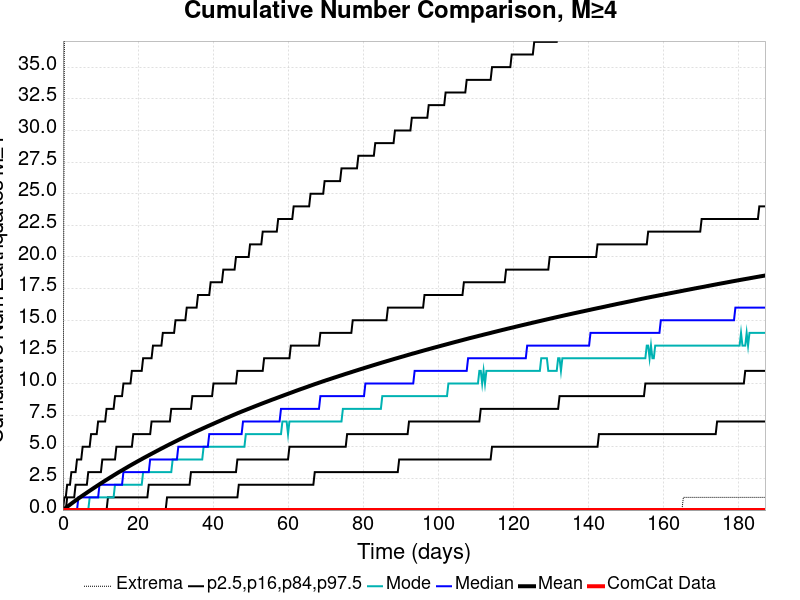

Values plotted in this chart, from the file beside it:
Time (days), ComCat Data, Simulation Mean, Simulation Median, Simulation Mode, Simulation Minimum, Simulation Maximum, 2.5 %-ile, 16 %-ile, 84 %-ile, 97.5 %-ile
0.0, 0.0, 0.0, 0.0, 0.0, 0.0, 0.0, 0.0, 0.0, 0.0, 0.0
0.375, 0.0, 0.08497, 0.0, 0.0, 0.0, 37.0, 0.0, 0.0, 0.0, 1.0
0.7499, 0.0, 0.1703, 0.0, 0.0, 0.0, 53.0, 0.0, 0.0, 0.0, 1.0
1.125, 0.0, 0.2553, 0.0, 0.0, 0.0, 75.0, 0.0, 0.0, 1.0, 2.0
1.5, 0.0, 0.3397, 0.0, 0.0, 0.0, 91.0, 0.0, 0.0, 1.0, 2.0
1.875, 0.0, 0.4248, 0.0, 0.0, 0.0, 107.0, 0.0, 0.0, 1.0, 2.0
2.25, 0.0, 0.5104, 0.0, 0.0, 0.0, 110.0, 0.0, 0.0, 1.0, 3.0
2.625, 0.0, 0.5933, 0.0, 0.0, 0.0, 113.0, 0.0, 0.0, 1.0, 3.0
3, 0.0, 0.6736, 0.0, 0.0, 0.0, 120.0, 0.0, 0.0, 1.0, 3.0
3.375, 0.0, 0.755, 0.0, 0.0, 0.0, 125.0, 0.0, 0.0, 2.0, 3.0
3.75, 0.0, 0.8339, 0.0, 0.0, 0.0, 128.0, 0.0, 0.0, 2.0, 4.0
4.125, 0.0, 0.9131, 1.0, 0.0, 0.0, 130.0, 0.0, 0.0, 2.0, 4.0
4.5, 0.0, 0.9919, 1.0, 0.0, 0.0, 132.0, 0.0, 0.0, 2.0, 4.0
4.875, 0.0, 1.07, 1.0, 0.0, 0.0, 138.0, 0.0, 0.0, 2.0, 4.0
5.25, 0.0, 1.147, 1.0, 0.0, 0.0, 139.0, 0.0, 0.0, 2.0, 5.0
5.625, 0.0, 1.223, 1.0, 0.0, 0.0, 141.0, 0.0, 0.0, 2.0, 5.0
6, 0.0, 1.298, 1.0, 0.0, 0.0, 142.0, 0.0, 0.0, 2.0, 5.0
6.375, 0.0, 1.373, 1.0, 0.0, 0.0, 146.0, 0.0, 0.0, 2.0, 5.0
6.749, 0.0, 1.449, 1.0, 0.0, 0.0, 147.0, 0.0, 0.0, 3.0, 5.0
7.124, 0.0, 1.524, 1.0, 1.0, 0.0, 150.0, 0.0, 0.0, 3.0, 5.0
7.499, 0.0, 1.598, 1.0, 1.0, 0.0, 155.0, 0.0, 0.0, 3.0, 6.0
7.874, 0.0, 1.673, 1.0, 1.0, 0.0, 157.0, 0.0, 0.0, 3.0, 6.0
8.249, 0.0, 1.748, 1.0, 1.0, 0.0, 158.0, 0.0, 0.0, 3.0, 6.0
8.624, 0.0, 1.82, 1.0, 1.0, 0.0, 161.0, 0.0, 0.0, 3.0, 6.0
8.999, 0.0, 1.894, 1.0, 1.0, 0.0, 164.0, 0.0, 0.0, 3.0, 6.0
9.374, 0.0, 1.965, 1.0, 1.0, 0.0, 164.0, 0.0, 0.0, 3.0, 7.0
9.749, 0.0, 2.039, 2.0, 1.0, 0.0, 166.0, 0.0, 0.0, 3.0, 7.0
10.12, 0.0, 2.109, 2.0, 1.0, 0.0, 167.0, 0.0, 0.0, 3.0, 7.0
10.5, 0.0, 2.18, 2.0, 1.0, 0.0, 167.0, 0.0, 0.0, 4.0, 7.0
10.87, 0.0, 2.252, 2.0, 1.0, 0.0, 169.0, 0.0, 0.0, 4.0, 7.0
11.25, 0.0, 2.322, 2.0, 1.0, 0.0, 171.0, 0.0, 0.0, 4.0, 7.0
11.62, 0.0, 2.392, 2.0, 1.0, 0.0, 171.0, 0.0, 0.0, 4.0, 8.0
12, 0.0, 2.463, 2.0, 1.0, 0.0, 171.0, 0.0, 1.0, 4.0, 8.0
12.37, 0.0, 2.533, 2.0, 1.0, 0.0, 175.0, 0.0, 1.0, 4.0, 8.0
12.75, 0.0, 2.604, 2.0, 1.0, 0.0, 176.0, 0.0, 1.0, 4.0, 8.0
13.12, 0.0, 2.672, 2.0, 1.0, 0.0, 179.0, 0.0, 1.0, 4.0, 8.0
13.5, 0.0, 2.74, 2.0, 1.0, 0.0, 180.0, 0.0, 1.0, 4.0, 8.0
13.87, 0.0, 2.809, 2.0, 2.0, 0.0, 180.0, 0.0, 1.0, 4.0, 9.0
14.25, 0.0, 2.877, 2.0, 2.0, 0.0, 182.0, 0.0, 1.0, 5.0, 9.0
14.62, 0.0, 2.945, 2.0, 2.0, 0.0, 182.0, 0.0, 1.0, 5.0, 9.0
15, 0.0, 3.011, 2.0, 2.0, 0.0, 183.0, 0.0, 1.0, 5.0, 9.0
15.37, 0.0, 3.076, 2.0, 2.0, 0.0, 185.0, 0.0, 1.0, 5.0, 9.0
15.75, 0.0, 3.139, 2.0, 2.0, 0.0, 185.0, 0.0, 1.0, 5.0, 9.0
16.12, 0.0, 3.204, 3.0, 2.0, 0.0, 185.0, 0.0, 1.0, 5.0, 10.0
16.5, 0.0, 3.27, 3.0, 2.0, 0.0, 185.0, 0.0, 1.0, 5.0, 10.0
16.87, 0.0, 3.336, 3.0, 2.0, 0.0, 186.0, 0.0, 1.0, 5.0, 10.0
17.25, 0.0, 3.401, 3.0, 2.0, 0.0, 187.0, 0.0, 1.0, 5.0, 10.0
17.62, 0.0, 3.467, 3.0, 2.0, 0.0, 187.0, 0.0, 1.0, 5.0, 10.0
18, 0.0, 3.53, 3.0, 2.0, 0.0, 187.0, 0.0, 1.0, 5.0, 10.0
18.37, 0.0, 3.594, 3.0, 2.0, 0.0, 188.0, 0.0, 1.0, 5.0, 11.0
18.75, 0.0, 3.656, 3.0, 2.0, 0.0, 190.0, 0.0, 1.0, 6.0, 11.0
19.12, 0.0, 3.718, 3.0, 2.0, 0.0, 190.0, 0.0, 1.0, 6.0, 11.0
19.5, 0.0, 3.781, 3.0, 2.0, 0.0, 190.0, 0.0, 1.0, 6.0, 11.0
19.87, 0.0, 3.844, 3.0, 2.0, 0.0, 190.0, 0.0, 1.0, 6.0, 11.0
20.25, 0.0, 3.905, 3.0, 2.0, 0.0, 190.0, 0.0, 1.0, 6.0, 11.0
20.62, 0.0, 3.966, 3.0, 2.0, 0.0, 190.0, 0.0, 1.0, 6.0, 11.0
21, 0.0, 4.027, 3.0, 2.0, 0.0, 190.0, 0.0, 1.0, 6.0, 11.0
21.37, 0.0, 4.092, 3.0, 3.0, 0.0, 192.0, 0.0, 1.0, 6.0, 12.0
21.75, 0.0, 4.151, 3.0, 3.0, 0.0, 194.0, 0.0, 1.0, 6.0, 12.0
22.12, 0.0, 4.21, 3.0, 3.0, 0.0, 197.0, 0.0, 1.0, 6.0, 12.0
... 440 more rows
